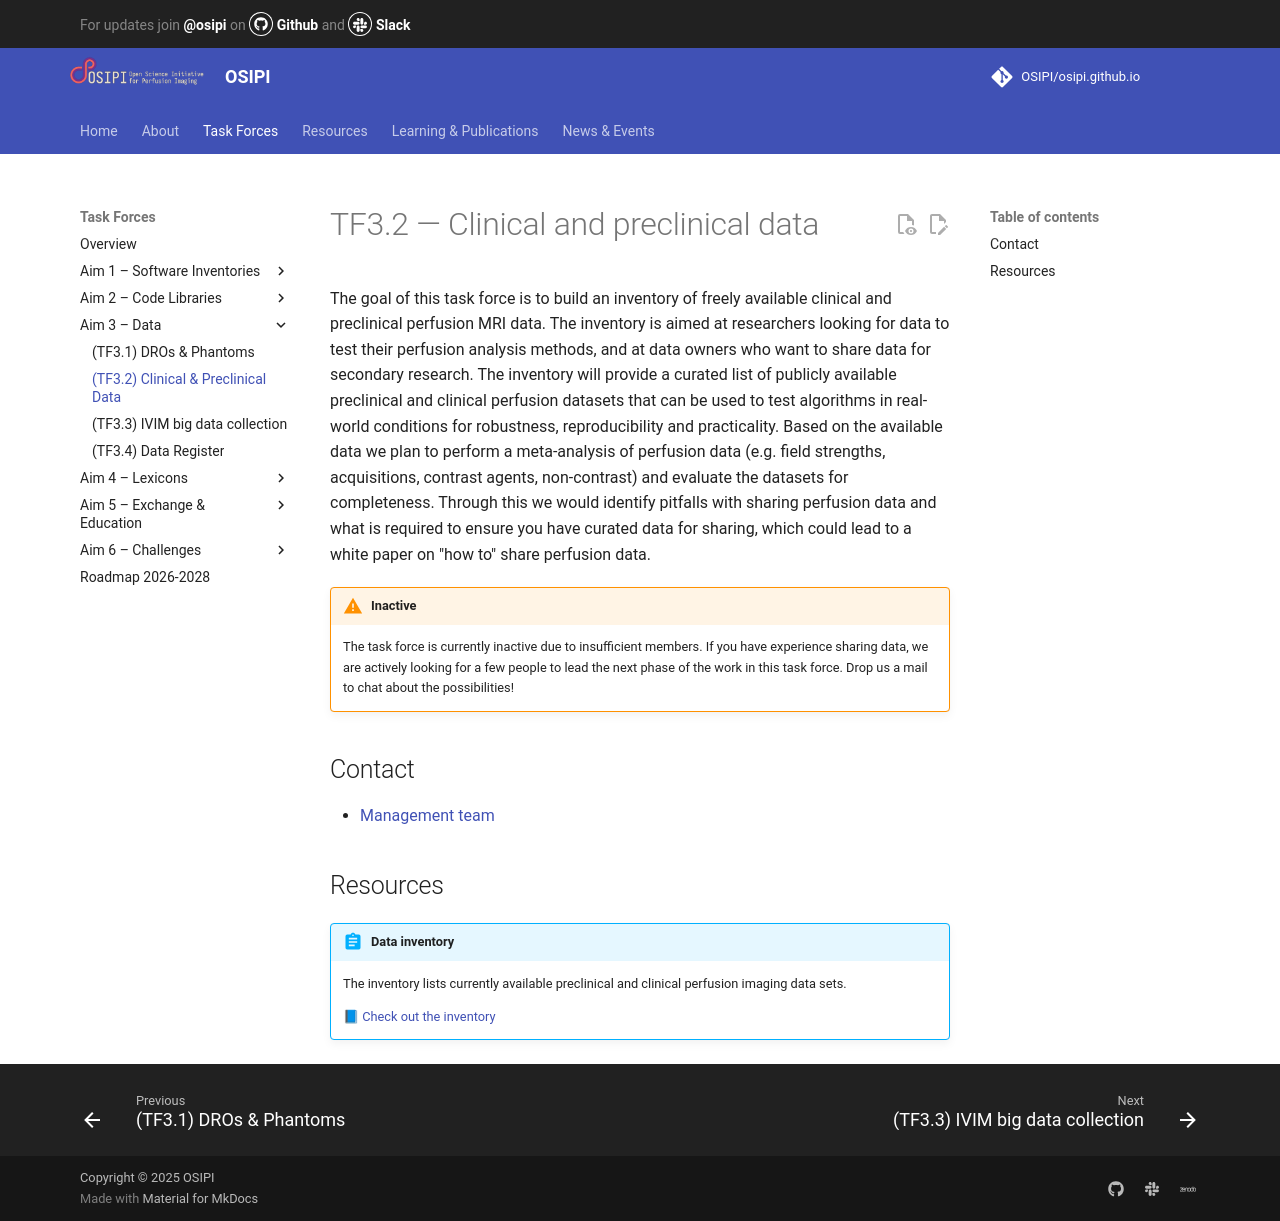

repository: OSIPI/osipi.github.io · page: tf/tf3-2/index.html · generator: mkdocs

# TF3.2 — Clinical and preclinical data

The goal of this task force is to build an inventory of freely available clinical and preclinical perfusion MRI data. The inventory is aimed at researchers looking for data to test their perfusion analysis methods, and at data owners who want to share data for secondary research. The inventory will provide a curated list of publicly available preclinical and clinical perfusion datasets that can be used to test algorithms in real-world conditions for robustness, reproducibility and practicality. Based on the available data we plan to perform a meta-analysis of perfusion data (e.g. field strengths, acquisitions, contrast agents, non-contrast) and evaluate the datasets for completeness. Through this we would identify pitfalls with sharing perfusion data and what is required to ensure you have curated data for sharing, which could lead to a white paper on "how to" share perfusion data.

!!! warning "Inactive"
    The task force is currently inactive due to insufficient members. If you have experience sharing data, we are actively looking for a few people to lead the next phase of the work in this task force. Drop us a mail to chat about the possibilities!

## Contact

- [Management team](mailto:ismrmosipi@gmail.com)

## Resources

!!! abstract "Data inventory"
    The inventory lists currently available preclinical and clinical perfusion imaging data sets.

    [📘 Check out the inventory](https://docs.google.com/spreadsheets/d/e/2PACX-1vT74GQ4c9NfslwHhxArQqa5k_5yZfP8uZjBsbK7F8q7bt76xhq9Vbp4HgSi8pNZjC3WcFRgxzVl_arm/pubhtml)
